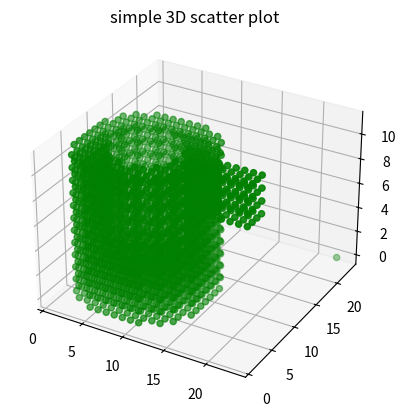

Reproduce this figure in Python.
from mpl_toolkits import mplot3d
import numpy as np
import matplotlib.pyplot as plt
"""Börjar försöka med kod för punkt placering"""


RADIUS = 8
HEIGHT = 8
WIDTH = 4
LENGHT_HANDLE = 8
WIDTH_HANDLE = 4
NODE_DISTANCE = 1
CONTROL_POINT_COORD = 2 * RADIUS + LENGHT_HANDLE -1
"""kontrollvärde för att placera handtaget på ett korrekt ställe"""

def base_area_placer(rad: int, Wid: int):
    """"""
    node_list = []
    y_mid = rad
    x_mid = rad
    z_end = Wid
    for y in range(y_mid-rad,y_mid+rad):
        for x in range(x_mid-rad,x_mid+rad):
            if (y - y_mid)**2 + (x - x_mid)**2 < rad**2:
                for z in range(0,z_end):
                    node_list.append([x,y,z])
    print(len(node_list))
    return node_list


    
def placer_cylinder_shell(height: int, radius: int,  width: int):
    """Ändrade villkoret för radien för att eliminera fall 5 helt och hållet"""
    node_list = []
    y_mid = radius
    x_mid = radius
    for y in range(y_mid-radius,y_mid+radius):
        for x in range(x_mid-radius,x_mid+radius):
            if (radius-width)**2 < (y - y_mid)**2 + (x - x_mid)**2 < radius**2:
                for z in range(width, width + height):
                    node_list.append([x,y,z])
    print(len(node_list))
    return node_list


def placer_handle(height: int, radius: int,  width: int, handle_width: int, handle_length: int):
    node_list = []
    y_mid = radius
    x_start = 2*radius - width//2
    half_handle_width = handle_width//2
    z_mid = height - half_handle_width
    handle_length = handle_length
    for y in range(y_mid-half_handle_width, y_mid+half_handle_width):
        for x in range(x_start, x_start+handle_length):
            for z in range(z_mid-half_handle_width, z_mid+half_handle_width):
                node_list.append([x, y, z])
    print(len(node_list))
    return node_list

def main():

    list_points = [NODE_DISTANCE]
    list_points += base_area_placer(RADIUS, WIDTH)+placer_cylinder_shell(HEIGHT, RADIUS, WIDTH)+placer_handle(HEIGHT + WIDTH, RADIUS, WIDTH, WIDTH_HANDLE,LENGHT_HANDLE)
    unique_points = []
    for list in list_points:
        if list not in unique_points:
            unique_points.append(list)
    #print(unique_points)
    print(len(list_points))
    print(len(unique_points))
    plot(unique_points)
    return unique_points

def plot(node_list:list):
    fig = plt.figure()
    ax = plt.axes(projection ="3d")
    
    x_list = []
    y_list = []
    z_list = []
    del node_list[0]
    for element in node_list:
        x_list.append(element[0])
        y_list.append(element[1])
        z_list.append(element[2])
    x_list.append(CONTROL_POINT_COORD)
    y_list.append(CONTROL_POINT_COORD)
    z_list.append(0)
    #print(x_list)
    xa = np.array(x_list)
    ya = np.array(y_list)
    za = np.array(z_list)
    

    
    #print(xa)
    #print(type(xa)) 
    #print(ya)
    #print(za)   

    ax.scatter3D(xa,ya,za, color = "green")
    plt.title("simple 3D scatter plot")
    plt.show()


if __name__ == "__main__":
    main()
